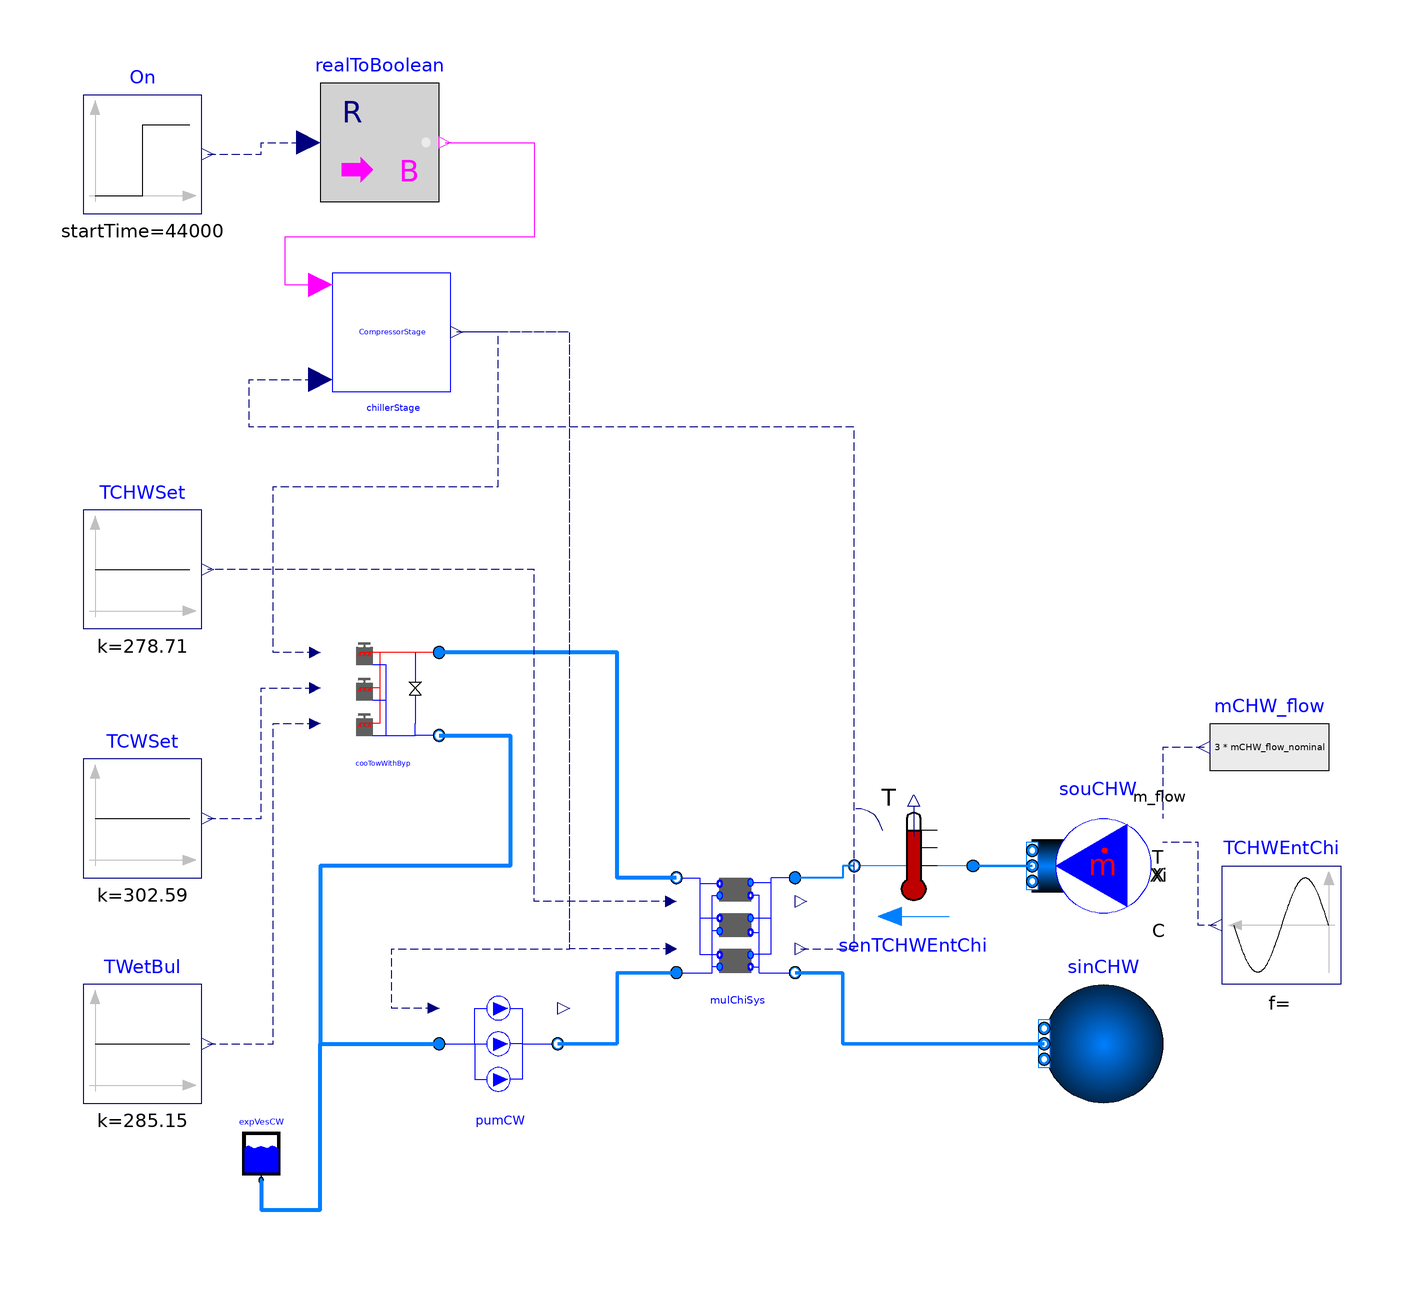

The component connection diagram of the Modelica model below, drawn from its own Placement and Line annotations.

model CondenserWaterLoop
  import ChillerPlantSystem = WaterSideSystem.Plant;
  extends Modelica.Icons.Example;
  package MediumCHW = Buildings.Media.Water
    "Medium model";
  package MediumCW = Buildings.Media.Water "Medium model";
  parameter Real tWai = 1800 "Waiting time";
  parameter Modelica.SIunits.TemperatureDifference dT = 0.5
    "Temperature difference for stage control";
  parameter Modelica.SIunits.Power PChi_nominal = 756/5.42
    "Nominal chiller power (at y=1)";
  parameter Modelica.SIunits.Power PTow_nominal = 1E3
    "Nominal cooling tower power (at y=1)";
  parameter Modelica.SIunits.TemperatureDifference dTCHW_nominal = 5.56
    "Temperature difference at chilled water side";
  parameter Modelica.SIunits.TemperatureDifference dTCW_nominal = 5.18
    "Temperature difference at condenser water wide";
  parameter Modelica.SIunits.Pressure dPCHW_nominal = 6000
    "Pressure difference at chilled water side";
  parameter Modelica.SIunits.Pressure dPCW_nominal = 6000
    "Pressure difference at condenser water wide";
  parameter Modelica.SIunits.Temperature TCHW_nominal = 273.15 + 5.56
    "Temperature difference at chilled water side";
  parameter Modelica.SIunits.Temperature TCW_nominal = 273.15 + 29.44
    "Temperature difference at condenser water wide";
  parameter Modelica.SIunits.MassFlowRate mCHW_flow_nominal = 2500*3.517/4.2/5.42
    "Nominal mass flow rate at chilled water side";
  parameter Modelica.SIunits.MassFlowRate mCW_flow_nominal = mCHW_flow_nominal*(5.56+1)/5.56
    "Nominal mass flow rate at condenser water wide";
  parameter Real k = 1 "Gain of the PID controller";
  parameter Real Ti = 60 "Intregration time of the PID controller";
  parameter Real Motor_eta = 1
                              "Motor efficiency";
  parameter Real Hydra_eta = 1 "Hydraulic efficiency";
  parameter Modelica.SIunits.Temperature TWetBul_nominal=273.15+25
    "Nominal wet bulb temperature";
  parameter Modelica.SIunits.Pressure dP_nominal=1000
    "Pressure difference between the outlet and inlet of the modules ";
  parameter Real GaiPi=1 "Gain of the PI controller";
  parameter Real tIntPi=60 "Integration time of the PI controller";
  parameter Real v_flow_rate[:]={1} "Volume flow rate rate";
  parameter Real eta[:]={1} "Fan efficiency";
  parameter Modelica.SIunits.TemperatureDifference dTApp_nominal=4.44
    "Nominal approach temperature";
  parameter Real TraPoi1=2500 "Transition point form OneOn to TwoOn";
  parameter Real TraPoi2=5000 "Transition point form TwoOn to ThreeOn";
  parameter Real DeaBanWid=100 "Chiller stage control dead band width";
  parameter Real MinRat=0.2 "Minimum part load ratio";
  parameter Modelica.SIunits.Pressure dPByp_nominal=1000
    "Pressure difference between the outlet and inlet of the modules ";
  ChillerPlantSystem.CoolingTower.CoolingTowerWithBypass
                                            cooTowWithByp(
    redeclare package MediumCW = MediumCW,
    TSet=273.15 + 15.56,
    P_nominal=PTow_nominal,
    dTCW_nominal=dTCW_nominal,
    dP_nominal=dP_nominal,
    mCW_flow_nominal=mCW_flow_nominal,
    GaiPi=GaiPi,
    tIntPi=tIntPi,
    v_flow_rate=v_flow_rate,
    eta=eta,
    dPByp_nominal=dPByp_nominal,
    byp(dPByp_nominal=dPByp_nominal),
    TCW_start=273.15 + 29.44,
    dTApp_nominal=dTApp_nominal,
    TWetBul_nominal=TWetBul_nominal)
    annotation (Placement(transformation(extent={{-60,-20},{-40,0}})));
  ChillerPlantSystem.Chiller.MultiChillerSystem mulChiSys(
    redeclare package MediumCHW = MediumCHW,
    redeclare package MediumCW = MediumCW,
    dPCHW_nominal=dPCHW_nominal,
    dPCW_nominal=dPCW_nominal,
    mCHW_flow_nominal=mCHW_flow_nominal,
    mCW_flow_nominal=mCW_flow_nominal,
    TCW_start=273.15 + 29.44,
    TCHW_start=273.15 + 5.56,
    per=Buildings.Fluid.Chillers.Data.ElectricEIR.ElectricEIRChiller_Carrier_19XR_823kW_6_28COP_Vanes())
               annotation (Placement(transformation(extent={{0,-60},{20,-40}})));
  ChillerPlantSystem.Pump.PumpSystem pumCW(
    redeclare package Medium = MediumCW,
    m_flow_nominal=mCW_flow_nominal,
    Motor_eta=Motor_eta,
    Hydra_eta=Hydra_eta) annotation (Placement(transformation(extent={{-40,-80},
            {-20,-60}})));
  Buildings.Fluid.Sources.FixedBoundary sinCHW(redeclare package Medium =
               MediumCHW, nPorts=1) "Sink for CHW" annotation (Placement(
        transformation(
        extent={{10,-10},{-10,10}},
        rotation=0,
        origin={72,-70})));
  Buildings.Fluid.Sources.MassFlowSource_T souCHW(
    nPorts=1,
    m_flow=3*mCW_flow_nominal,
    use_m_flow_in=true,
    use_T_in=true,
    redeclare package Medium = MediumCHW,
    T=298.15) "Source for CHW"
    annotation (Placement(transformation(extent={{80,-50},{60,-30}})));
  Modelica.Blocks.Sources.Constant TCWSet(k=273.15 + 29.44)
    annotation (Placement(transformation(extent={{-100,-42},{-80,-22}})));
  Modelica.Blocks.Sources.Constant TWetBul(k=273.15 + 12)   annotation (Placement(transformation(extent={{-100,
            -80},{-80,-60}})));
  Modelica.Blocks.Sources.Constant TCHWSet(k=273.15 + 5.56)
    annotation (Placement(transformation(extent={{-100,0},{-80,20}})));
  Buildings.Fluid.Sensors.TemperatureTwoPort senTCHWEntChi(
      redeclare package Medium = MediumCHW, m_flow_nominal=mCHW_flow_nominal)
    annotation (Placement(transformation(extent={{50,-50},{30,-30}})));
  Modelica.Blocks.Sources.RealExpression mCHW_flow(y=3*mCHW_flow_nominal)
    annotation (Placement(transformation(extent={{110,-30},{90,-10}})));
  Buildings.Fluid.Storage.ExpansionVessel expVesCW(redeclare package Medium =
                       MediumCW)
    annotation (Placement(transformation(extent={{-74,-93},{-66,-84}})));
  Modelica.Blocks.Sources.Sine TCHWEntChi(
    freqHz=1/43200,
    amplitude=2.5,
    offset=273.15 + 7)
                    annotation (Placement(transformation(extent={{112,-60},{92,
            -40}})));
  Modelica.Blocks.Math.RealToBoolean realToBoolean
    annotation (Placement(transformation(extent={{-60,72},{-40,92}})));
  Modelica.Blocks.Sources.Step     On(startTime=44000,
    height=0,
    offset=1)
    annotation (Placement(transformation(extent={{-100,70},{-80,90}})));
  BaseClasses.Control.ChillerStage chillerStage(tWai=900)
    annotation (Placement(transformation(extent={{-58,40},{-38,60}})));
equation
  connect(pumCW.port_b, mulChiSys.port_a_CW) annotation (Line(
      points={{-20,-70},{-10,-70},{-10,-58},{0,-58}},
      color={0,127,255},
      smooth=Smooth.None,
      thickness=1));
  connect(mulChiSys.port_b_CW, cooTowWithByp.port_a) annotation (Line(
      points={{0,-42},{-10,-42},{-10,-4},{-40,-4}},
      color={0,127,255},
      smooth=Smooth.None,
      thickness=1));
  connect(sinCHW.ports[1], mulChiSys.port_b_CHW) annotation (Line(
      points={{62,-70},{28,-70},{28,-58},{20,-58}},
      color={0,127,255},
      smooth=Smooth.None,
      thickness=1));
  connect(cooTowWithByp.port_b, pumCW.port_a) annotation (Line(
      points={{-40,-18},{-28,-18},{-28,-40},{-60,-40},{-60,-70},{-40,-70}},
      color={0,127,255},
      smooth=Smooth.None,
      thickness=1));
  connect(TCWSet.y, cooTowWithByp.TCWSet) annotation (Line(
      points={{-79,-32},{-70,-32},{-70,-10},{-60.9,-10}},
      color={0,0,127},
      smooth=Smooth.None,
      pattern=LinePattern.Dash));
  connect(TWetBul.y, cooTowWithByp.TWetBul) annotation (Line(
      points={{-79,-70},{-68,-70},{-68,-16},{-60.9,-16}},
      color={0,0,127},
      smooth=Smooth.None,
      pattern=LinePattern.Dash));
  connect(souCHW.ports[1], senTCHWEntChi.port_a) annotation (Line(
      points={{60,-40},{50,-40}},
      color={0,127,255},
      smooth=Smooth.None,
      thickness=1));
  connect(senTCHWEntChi.port_b, mulChiSys.port_a_CHW) annotation (Line(
      points={{30,-40},{28,-40},{28,-42},{20,-42}},
      color={0,127,255},
      smooth=Smooth.None,
      thickness=1));
  connect(mCHW_flow.y, souCHW.m_flow_in) annotation (Line(
      points={{89,-20},{82,-20},{82,-32}},
      color={0,0,127},
      smooth=Smooth.None,
      pattern=LinePattern.Dash));
  connect(expVesCW.port_a, pumCW.port_a) annotation (Line(
      points={{-70,-93},{-70,-98},{-60,-98},{-60,-70},{-40,-70}},
      color={0,127,255},
      smooth=Smooth.None,
      thickness=1));
  connect(mulChiSys.TCHWSet, TCHWSet.y) annotation (Line(
      points={{-0.9,-46},{-24,-46},{-24,10},{-79,10}},
      color={0,0,127},
      smooth=Smooth.None,
      pattern=LinePattern.Dash));
  connect(TCHWEntChi.y, souCHW.T_in) annotation (Line(
      points={{91,-50},{88,-50},{88,-36},{82,-36}},
      color={0,0,127},
      smooth=Smooth.None,
      pattern=LinePattern.Dash));

  connect(On.y,realToBoolean. u) annotation (Line(
      points={{-79,80},{-70,80},{-70,82},{-62,82}},
      color={0,0,127},
      smooth=Smooth.None,
      pattern=LinePattern.Dash,
      pattern=LinePattern.Dash));
  connect(mulChiSys.Rat, chillerStage.Status) annotation (Line(
      points={{21,-54},{30,-54},{30,18},{30,26},{30,34},{-72,34},{-72,42},{-60,42}},
      color={0,0,127},
      pattern=LinePattern.Dash));

  connect(pumCW.On, chillerStage.y) annotation (Line(
      points={{-40.9,-64},{-48,-64},{-48,-62},{-48,-54},{-18,-54},{-18,50},{-37,
          50}},
      color={0,0,127},
      pattern=LinePattern.Dash));
  connect(realToBoolean.y, chillerStage.On) annotation (Line(points={{-39,82},{-24,
          82},{-24,66},{-66,66},{-66,58},{-60,58}}, color={255,0,255}));
  connect(mulChiSys.On, chillerStage.y) annotation (Line(
      points={{-0.9,-54},{-10,-54},{-18,-54},{-18,50},{-37,50}},
      color={0,0,127},
      pattern=LinePattern.Dash));
  connect(cooTowWithByp.On, chillerStage.y) annotation (Line(
      points={{-60.9,-4},{-68,-4},{-68,24},{-30,24},{-30,50},{-37,50}},
      color={0,0,127},
      pattern=LinePattern.Dash));
  annotation (__Dymola_Commands(file=
          "modelica://ChillerPlantSystem/Resources/Scripts/Dymola/LejeunePlant/SubSystem/CondenserWaterloop.mos"
        "Simulate and plot"),Diagram(coordinateSystem(preserveAspectRatio=false, extent={{-120,
            -100},{120,100}})),
    experiment(StopTime=172800),
    __Dymola_experimentSetupOutput);
end CondenserWaterLoop;